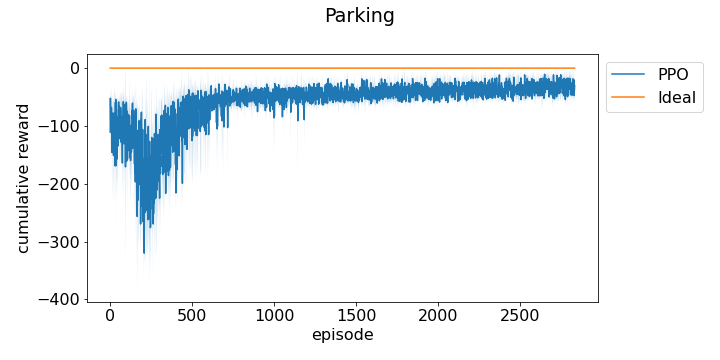

Data behind this chart, as committed beside it:
episode, run_0, run_1, run_2
0, -81.08, -183, -68.08
1, -50.74, -47.65, -57.7
2, -84.01, -86.2, -89.66
3, -67.32, -49.14, -179.5
4, -110.4, -56.42, -92.17
5, -46.51, -162.6, -68.77
6, -127.6, -77.2, -87.43
7, -95.98, -45.58, -62.38
8, -52.22, -134.1, -92.56
9, -125.2, -54.79, -144.9
10, -124.7, -77.48, -86.93
11, -166.9, -52.43, -218.4
12, -169.4, -83.3, -133.6
13, -98.2, -53.95, -129.2
14, -96.16, -72.2, -77.83
15, -79.55, -76.06, -92.86
16, -112.4, -72.27, -48.33
17, -67.6, -102.6, -63.16
18, -107, -142.9, -48.62
19, -105.5, -117.1, -140.1
20, -140.1, -232.6, -80.16
21, -76.23, -76.63, -136.2
22, -71.83, -194.6, -90.11
23, -88.36, -248.3, -56.78
24, -135.4, -73.49, -107.9
25, -192.9, -96.27, -85.24
26, -151.2, -79.91, -87.47
27, -52.76, -53.54, -156.6
28, -66.78, -54.82, -109
29, -79.85, -94.89, -73.31
30, -287.9, -145.9, -73.7
31, -51.54, -65.55, -65.96
32, -47.79, -55.92, -72.74
33, -126.4, -48.05, -72.76
34, -52.82, -63.91, -45.41
35, -219.7, -104.6, -182.2
36, -47.73, -116.9, -100.2
37, -88.55, -69.01, -55.94
38, -65.87, -93.64, -98.78
39, -172.2, -153.9, -45.99
40, -197, -80.14, -195.7
41, -183.1, -120.5, -84.23
42, -160.7, -68.95, -95.77
43, -112.8, -51.27, -233.3
44, -75.43, -112.4, -67.24
45, -148.6, -77.76, -102.5
46, -93.39, -88.51, -200
47, -75.12, -197.7, -131.7
48, -109.8, -66.47, -140.1
49, -68.61, -98.48, -84.54
50, -80.69, -55.94, -53.6
51, -56.07, -55.73, -63.42
52, -90.6, -51.35, -90.61
53, -64.49, -68.65, -66.82
54, -75.78, -53.86, -66.19
55, -152.9, -69.56, -60.1
56, -110.8, -71.09, -184.1
57, -87.45, -150.8, -114.7
58, -86.97, -113.5, -64.82
59, -83.89, -46.19, -94.47
... 2,999 more rows
